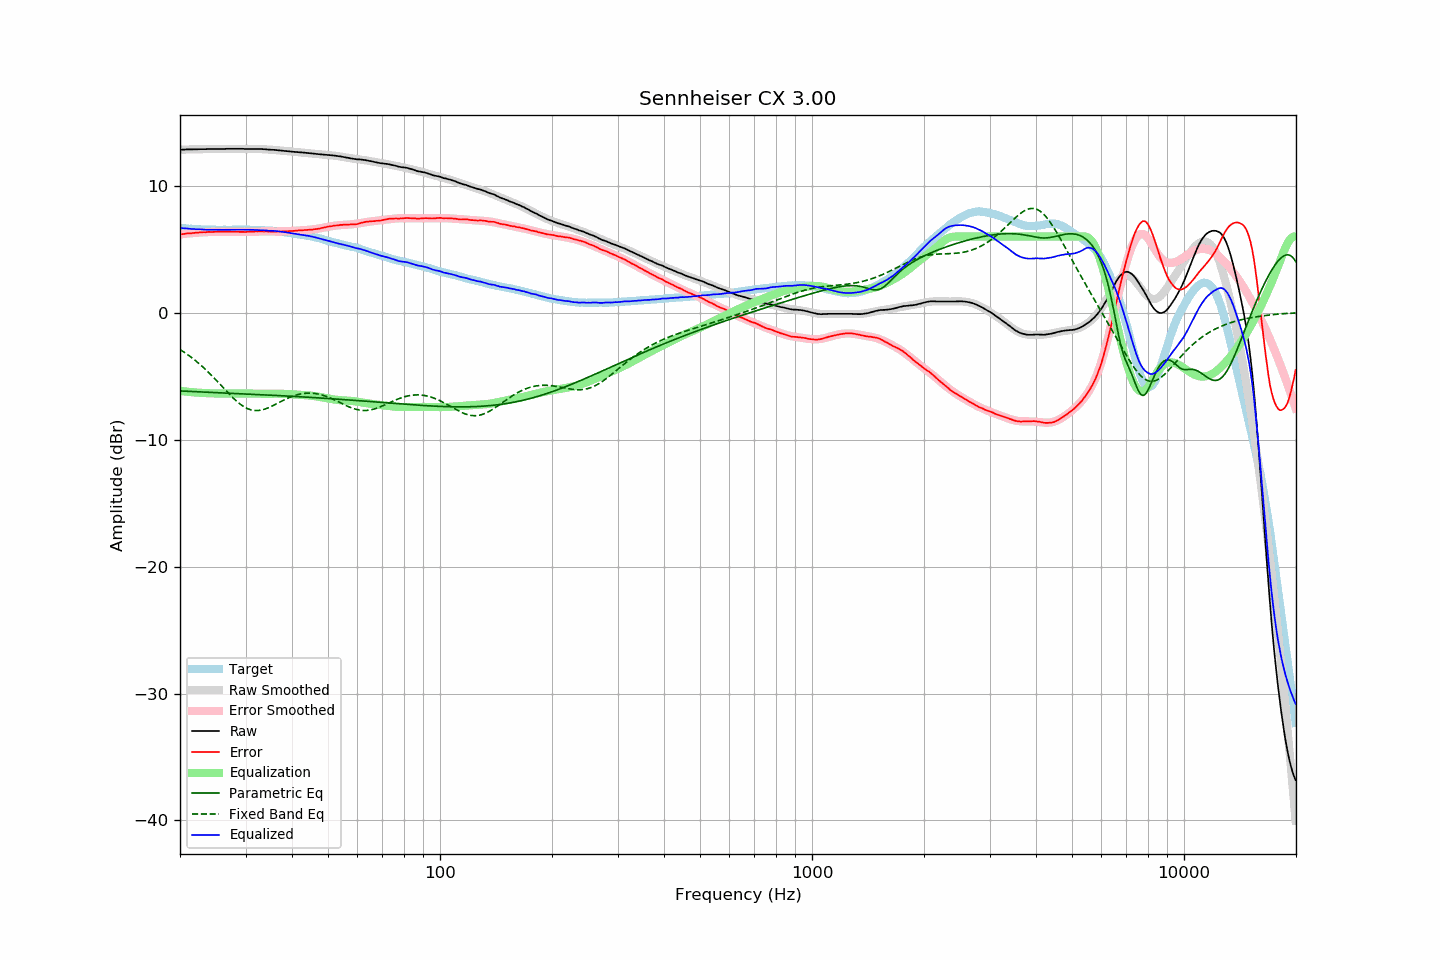

Source data for this figure (header and first rows):
frequency, raw, error, smoothed, error_smoothed, equalization, parametric_eq, fixed_band_eq, equalized_raw, equalized_smoothed, target
20.00, 12.83, 6.16, 12.84, 6.16, -6.16, -6.17, -2.91, 6.67, 6.67, 6.67
20.20, 12.83, 6.17, 12.84, 6.18, -6.18, -6.17, -2.99, 6.66, 6.66, 6.66
20.40, 12.84, 6.19, 12.84, 6.19, -6.19, -6.18, -3.07, 6.65, 6.65, 6.65
20.61, 12.84, 6.20, 12.85, 6.21, -6.21, -6.19, -3.15, 6.64, 6.64, 6.64
20.81, 12.85, 6.23, 12.85, 6.22, -6.22, -6.19, -3.24, 6.63, 6.63, 6.62
21.02, 12.85, 6.24, 12.85, 6.24, -6.24, -6.20, -3.33, 6.62, 6.62, 6.61
21.23, 12.85, 6.25, 12.85, 6.25, -6.25, -6.20, -3.42, 6.61, 6.61, 6.60
21.44, 12.85, 6.25, 12.86, 6.26, -6.26, -6.21, -3.52, 6.59, 6.60, 6.61
21.66, 12.86, 6.28, 12.86, 6.27, -6.27, -6.22, -3.61, 6.59, 6.59, 6.59
21.87, 12.86, 6.28, 12.86, 6.28, -6.28, -6.22, -3.71, 6.58, 6.58, 6.59
22.09, 12.86, 6.30, 12.87, 6.29, -6.29, -6.23, -3.82, 6.57, 6.57, 6.57
22.31, 12.86, 6.30, 12.87, 6.30, -6.30, -6.24, -3.92, 6.56, 6.57, 6.57
22.54, 12.87, 6.32, 12.87, 6.31, -6.31, -6.24, -4.03, 6.56, 6.56, 6.56
22.76, 12.87, 6.32, 12.87, 6.32, -6.32, -6.25, -4.14, 6.56, 6.55, 6.56
22.99, 12.87, 6.33, 12.88, 6.33, -6.33, -6.25, -4.26, 6.55, 6.55, 6.55
23.22, 12.87, 6.34, 12.88, 6.33, -6.33, -6.26, -4.37, 6.54, 6.54, 6.54
23.45, 12.87, 6.33, 12.88, 6.34, -6.34, -6.26, -4.49, 6.53, 6.54, 6.54
23.69, 12.88, 6.35, 12.88, 6.35, -6.35, -6.27, -4.61, 6.54, 6.54, 6.53
23.92, 12.88, 6.36, 12.88, 6.35, -6.35, -6.28, -4.74, 6.53, 6.53, 6.52
24.16, 12.88, 6.35, 12.89, 6.36, -6.36, -6.28, -4.86, 6.53, 6.53, 6.53
24.40, 12.88, 6.35, 12.89, 6.36, -6.36, -6.29, -4.99, 6.52, 6.53, 6.53
24.65, 12.89, 6.36, 12.89, 6.36, -6.36, -6.29, -5.12, 6.53, 6.53, 6.53
24.89, 12.89, 6.36, 12.89, 6.37, -6.37, -6.30, -5.25, 6.53, 6.52, 6.53
25.14, 12.89, 6.37, 12.89, 6.37, -6.37, -6.31, -5.39, 6.53, 6.52, 6.52
25.39, 12.89, 6.38, 12.89, 6.37, -6.37, -6.31, -5.52, 6.52, 6.52, 6.52
25.65, 12.89, 6.38, 12.90, 6.37, -6.37, -6.32, -5.66, 6.52, 6.52, 6.52
25.91, 12.89, 6.38, 12.90, 6.38, -6.38, -6.32, -5.79, 6.52, 6.52, 6.52
26.16, 12.89, 6.37, 12.90, 6.38, -6.38, -6.33, -5.93, 6.52, 6.52, 6.53
26.43, 12.89, 6.37, 12.90, 6.38, -6.38, -6.33, -6.06, 6.52, 6.52, 6.53
26.69, 12.90, 6.38, 12.90, 6.38, -6.38, -6.34, -6.20, 6.53, 6.52, 6.52
26.96, 12.90, 6.38, 12.90, 6.38, -6.38, -6.35, -6.33, 6.53, 6.52, 6.52
27.23, 12.90, 6.38, 12.90, 6.38, -6.38, -6.35, -6.46, 6.53, 6.53, 6.52
27.50, 12.90, 6.38, 12.90, 6.37, -6.37, -6.36, -6.59, 6.53, 6.53, 6.52
27.77, 12.90, 6.37, 12.90, 6.37, -6.37, -6.36, -6.72, 6.53, 6.53, 6.53
28.05, 12.90, 6.38, 12.90, 6.37, -6.37, -6.37, -6.84, 6.53, 6.53, 6.53
28.33, 12.90, 6.37, 12.90, 6.37, -6.37, -6.37, -6.95, 6.54, 6.54, 6.54
28.62, 12.90, 6.37, 12.90, 6.37, -6.37, -6.38, -7.06, 6.54, 6.54, 6.54
28.90, 12.90, 6.36, 12.90, 6.37, -6.37, -6.39, -7.16, 6.54, 6.54, 6.55
29.19, 12.90, 6.36, 12.90, 6.36, -6.36, -6.39, -7.26, 6.54, 6.54, 6.54
29.48, 12.90, 6.36, 12.90, 6.36, -6.36, -6.40, -7.35, 6.54, 6.54, 6.54
29.78, 12.89, 6.35, 12.90, 6.36, -6.36, -6.40, -7.43, 6.53, 6.54, 6.54
30.08, 12.89, 6.36, 12.90, 6.36, -6.36, -6.41, -7.50, 6.53, 6.53, 6.54
30.38, 12.89, 6.37, 12.90, 6.37, -6.37, -6.42, -7.56, 6.53, 6.53, 6.53
30.68, 12.89, 6.37, 12.90, 6.37, -6.37, -6.42, -7.61, 6.53, 6.53, 6.53
30.99, 12.89, 6.37, 12.90, 6.37, -6.37, -6.43, -7.65, 6.52, 6.53, 6.52
31.30, 12.89, 6.37, 12.90, 6.38, -6.38, -6.43, -7.68, 6.52, 6.52, 6.52
31.61, 12.89, 6.37, 12.89, 6.38, -6.38, -6.44, -7.70, 6.51, 6.51, 6.52
31.93, 12.89, 6.40, 12.89, 6.38, -6.38, -6.44, -7.71, 6.51, 6.51, 6.50
32.24, 12.89, 6.39, 12.89, 6.39, -6.39, -6.45, -7.71, 6.51, 6.50, 6.51
32.57, 12.88, 6.39, 12.88, 6.39, -6.39, -6.46, -7.71, 6.50, 6.50, 6.49
32.89, 12.88, 6.39, 12.88, 6.39, -6.39, -6.46, -7.69, 6.50, 6.49, 6.49
33.22, 12.88, 6.40, 12.88, 6.39, -6.39, -6.47, -7.66, 6.50, 6.49, 6.49
33.55, 12.87, 6.39, 12.87, 6.39, -6.39, -6.48, -7.63, 6.49, 6.48, 6.49
33.89, 12.86, 6.39, 12.86, 6.39, -6.39, -6.48, -7.59, 6.48, 6.48, 6.47
34.23, 12.85, 6.39, 12.86, 6.39, -6.39, -6.49, -7.54, 6.47, 6.47, 6.46
34.57, 12.84, 6.39, 12.85, 6.39, -6.39, -6.49, -7.49, 6.46, 6.46, 6.46
34.92, 12.83, 6.39, 12.84, 6.39, -6.39, -6.50, -7.44, 6.45, 6.45, 6.45
35.27, 12.82, 6.36, 12.83, 6.38, -6.38, -6.51, -7.38, 6.44, 6.45, 6.46
35.62, 12.82, 6.39, 12.82, 6.38, -6.38, -6.51, -7.31, 6.44, 6.44, 6.44
35.97, 12.81, 6.38, 12.81, 6.38, -6.38, -6.52, -7.25, 6.43, 6.43, 6.44
... 635 more rows
